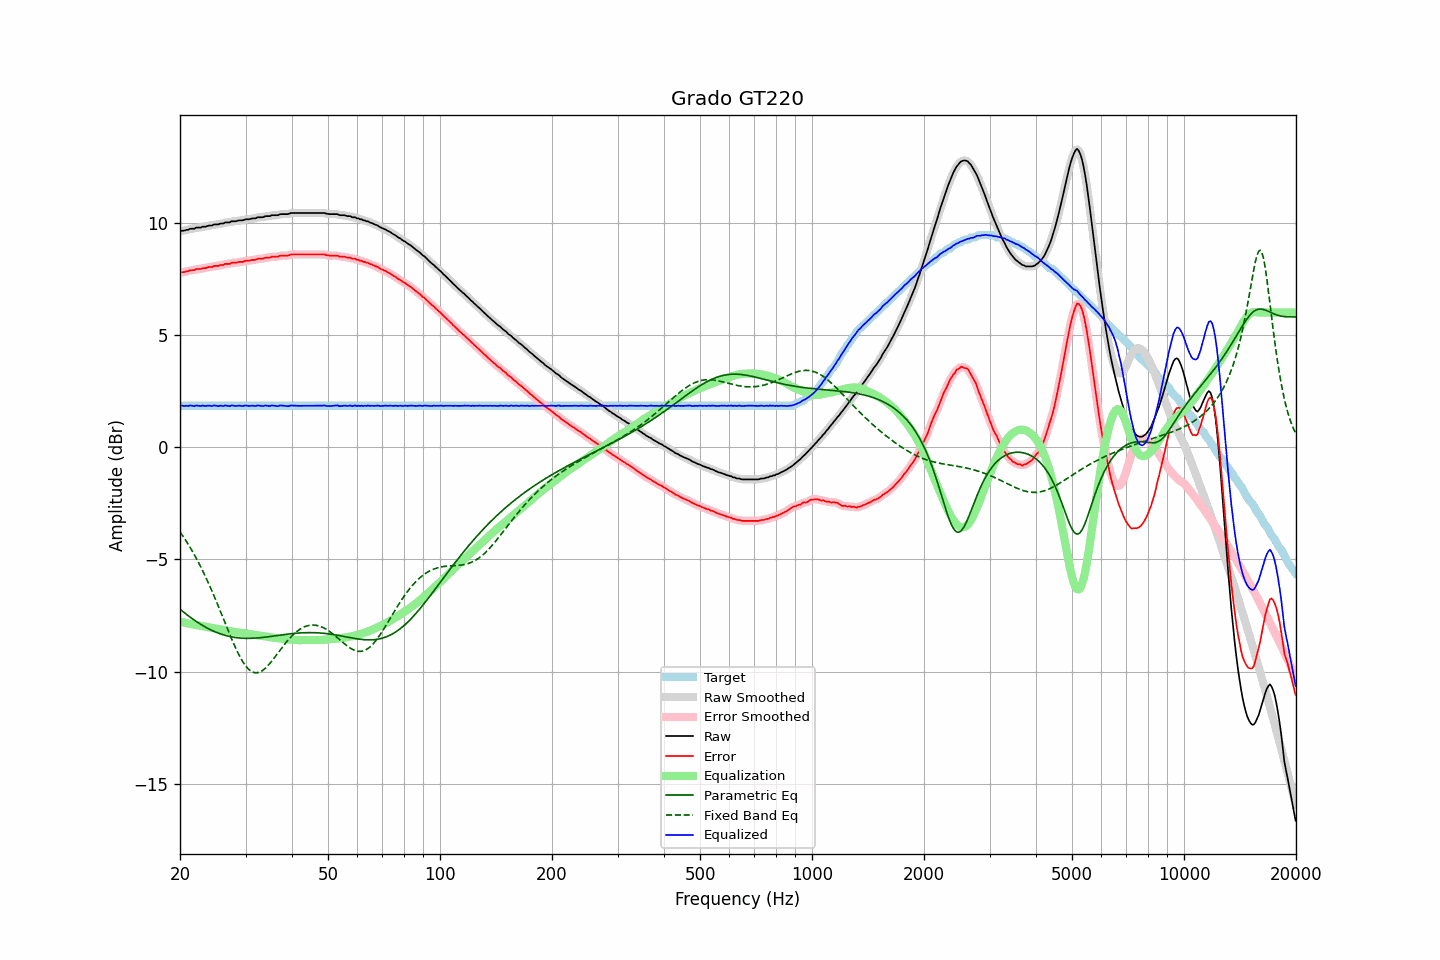

Source data for this figure (header and first rows):
frequency, raw, error, smoothed, error_smoothed, equalization, parametric_eq, fixed_band_eq, equalized_raw, equalized_smoothed, target
20.00, 9.62, 7.77, 9.62, 7.78, -7.77, -7.22, -3.77, 1.85, 1.85, 1.85
20.20, 9.65, 7.80, 9.64, 7.79, -7.79, -7.28, -3.87, 1.86, 1.85, 1.85
20.40, 9.65, 7.80, 9.65, 7.80, -7.80, -7.33, -3.98, 1.84, 1.84, 1.85
20.61, 9.66, 7.81, 9.66, 7.82, -7.82, -7.39, -4.09, 1.84, 1.84, 1.85
20.81, 9.69, 7.84, 9.68, 7.83, -7.84, -7.45, -4.20, 1.85, 1.84, 1.85
21.02, 9.69, 7.84, 9.70, 7.85, -7.85, -7.50, -4.31, 1.84, 1.85, 1.85
21.23, 9.73, 7.88, 9.72, 7.87, -7.87, -7.55, -4.43, 1.86, 1.85, 1.85
21.44, 9.74, 7.89, 9.73, 7.88, -7.88, -7.61, -4.55, 1.86, 1.85, 1.85
21.66, 9.74, 7.89, 9.74, 7.90, -7.90, -7.66, -4.67, 1.84, 1.85, 1.85
21.87, 9.74, 7.89, 9.76, 7.91, -7.91, -7.71, -4.80, 1.83, 1.85, 1.85
22.09, 9.79, 7.94, 9.77, 7.92, -7.92, -7.76, -4.93, 1.87, 1.85, 1.85
22.31, 9.79, 7.94, 9.78, 7.93, -7.93, -7.80, -5.06, 1.85, 1.85, 1.85
22.54, 9.79, 7.94, 9.79, 7.95, -7.94, -7.85, -5.20, 1.84, 1.85, 1.85
22.76, 9.79, 7.94, 9.80, 7.95, -7.96, -7.89, -5.34, 1.83, 1.85, 1.85
22.99, 9.83, 7.98, 9.81, 7.96, -7.97, -7.94, -5.49, 1.86, 1.84, 1.85
23.22, 9.83, 7.98, 9.83, 7.98, -7.98, -7.98, -5.63, 1.85, 1.85, 1.85
23.45, 9.83, 7.98, 9.84, 7.99, -7.99, -8.02, -5.79, 1.84, 1.85, 1.85
23.69, 9.86, 8.01, 9.85, 8.01, -8.01, -8.06, -5.94, 1.85, 1.85, 1.85
23.92, 9.88, 8.03, 9.86, 8.02, -8.02, -8.10, -6.10, 1.86, 1.84, 1.85
24.16, 9.88, 8.03, 9.88, 8.03, -8.03, -8.13, -6.26, 1.84, 1.85, 1.85
24.40, 9.88, 8.03, 9.90, 8.05, -8.05, -8.17, -6.42, 1.83, 1.85, 1.85
24.65, 9.93, 8.08, 9.91, 8.06, -8.06, -8.20, -6.59, 1.87, 1.85, 1.85
24.89, 9.93, 8.08, 9.92, 8.07, -8.07, -8.23, -6.76, 1.86, 1.85, 1.85
25.14, 9.93, 8.08, 9.93, 8.09, -8.08, -8.26, -6.93, 1.84, 1.85, 1.85
25.39, 9.93, 8.08, 9.94, 8.09, -8.10, -8.29, -7.11, 1.83, 1.84, 1.85
25.65, 9.97, 8.12, 9.95, 8.10, -8.11, -8.31, -7.28, 1.86, 1.84, 1.85
25.91, 9.97, 8.12, 9.97, 8.12, -8.12, -8.34, -7.46, 1.84, 1.85, 1.85
26.16, 9.97, 8.12, 9.99, 8.14, -8.14, -8.36, -7.64, 1.83, 1.85, 1.85
26.43, 10.02, 8.17, 10.00, 8.15, -8.15, -8.38, -7.82, 1.87, 1.85, 1.85
26.69, 10.02, 8.17, 10.01, 8.16, -8.16, -8.40, -7.99, 1.85, 1.85, 1.85
26.96, 10.02, 8.17, 10.02, 8.18, -8.18, -8.42, -8.17, 1.84, 1.85, 1.85
27.23, 10.02, 8.17, 10.03, 8.19, -8.19, -8.43, -8.34, 1.83, 1.84, 1.85
27.50, 10.07, 8.22, 10.05, 8.20, -8.20, -8.45, -8.52, 1.87, 1.85, 1.85
27.77, 10.07, 8.22, 10.06, 8.21, -8.21, -8.46, -8.68, 1.86, 1.85, 1.85
28.05, 10.07, 8.22, 10.07, 8.22, -8.22, -8.47, -8.85, 1.85, 1.85, 1.85
28.33, 10.07, 8.22, 10.08, 8.23, -8.23, -8.48, -9.00, 1.84, 1.85, 1.85
28.62, 10.10, 8.25, 10.09, 8.24, -8.24, -8.49, -9.15, 1.85, 1.85, 1.85
28.90, 10.11, 8.26, 10.10, 8.25, -8.25, -8.50, -9.29, 1.85, 1.85, 1.85
29.19, 10.11, 8.26, 10.11, 8.26, -8.26, -8.50, -9.43, 1.84, 1.85, 1.85
29.48, 10.11, 8.26, 10.12, 8.27, -8.27, -8.51, -9.55, 1.83, 1.84, 1.85
29.78, 10.14, 8.29, 10.13, 8.29, -8.29, -8.51, -9.66, 1.85, 1.85, 1.85
30.08, 10.16, 8.31, 10.15, 8.30, -8.30, -8.51, -9.75, 1.86, 1.85, 1.85
30.38, 10.16, 8.31, 10.16, 8.31, -8.31, -8.51, -9.84, 1.85, 1.85, 1.85
30.68, 10.16, 8.31, 10.17, 8.32, -8.32, -8.51, -9.91, 1.84, 1.85, 1.85
30.99, 10.18, 8.33, 10.18, 8.33, -8.33, -8.51, -9.97, 1.85, 1.85, 1.85
31.30, 10.20, 8.35, 10.19, 8.34, -8.34, -8.51, -10.01, 1.85, 1.84, 1.85
31.61, 10.20, 8.35, 10.20, 8.35, -8.35, -8.51, -10.03, 1.84, 1.85, 1.85
31.93, 10.20, 8.35, 10.21, 8.37, -8.36, -8.50, -10.05, 1.83, 1.85, 1.85
32.24, 10.24, 8.39, 10.23, 8.38, -8.38, -8.50, -10.05, 1.86, 1.85, 1.85
32.57, 10.25, 8.40, 10.24, 8.39, -8.39, -8.49, -10.03, 1.86, 1.85, 1.85
32.89, 10.25, 8.40, 10.25, 8.40, -8.40, -8.48, -10.00, 1.85, 1.85, 1.85
33.22, 10.25, 8.40, 10.25, 8.41, -8.41, -8.48, -9.96, 1.84, 1.84, 1.85
33.55, 10.26, 8.41, 10.27, 8.42, -8.42, -8.47, -9.91, 1.83, 1.84, 1.85
33.89, 10.30, 8.45, 10.28, 8.44, -8.43, -8.46, -9.85, 1.86, 1.85, 1.85
34.23, 10.30, 8.45, 10.29, 8.45, -8.44, -8.45, -9.78, 1.85, 1.85, 1.85
34.57, 10.30, 8.45, 10.30, 8.46, -8.45, -8.44, -9.71, 1.84, 1.85, 1.85
34.92, 10.30, 8.45, 10.31, 8.46, -8.46, -8.43, -9.62, 1.83, 1.85, 1.85
35.27, 10.34, 8.49, 10.32, 8.48, -8.47, -8.42, -9.54, 1.86, 1.85, 1.85
35.62, 10.34, 8.49, 10.34, 8.49, -8.48, -8.41, -9.44, 1.85, 1.85, 1.85
35.97, 10.34, 8.49, 10.34, 8.49, -8.49, -8.40, -9.35, 1.84, 1.84, 1.85
... 635 more rows
